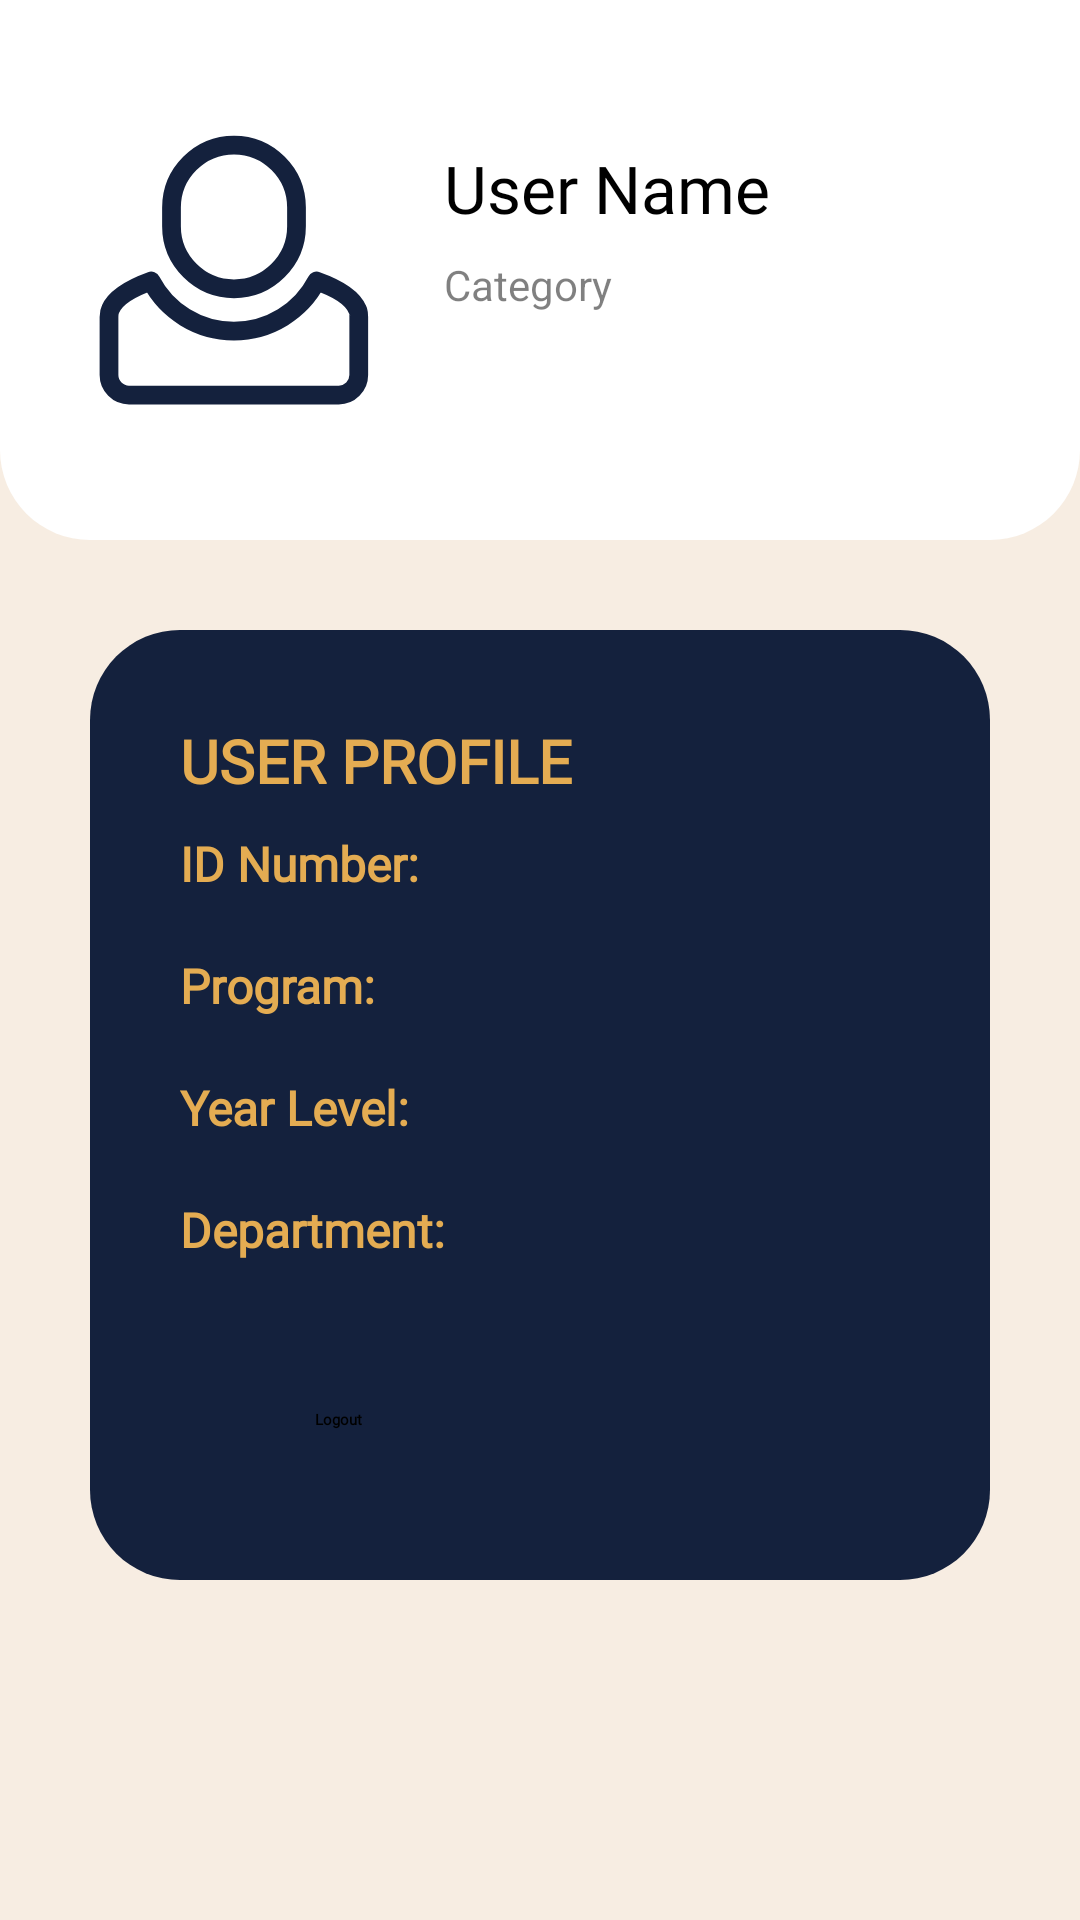

Reconstruct the res/layout file that produces this screen, plus the resources it refers to.
<!-- AndroidManifest.xml: application theme Theme.MyApplication -->
<!-- res/layout/u_fragment_profile.xml -->
<?xml version="1.0" encoding="utf-8"?>
<RelativeLayout xmlns:android="http://schemas.android.com/apk/res/android"
    android:layout_width="match_parent"
    android:layout_height="match_parent"
    xmlns:tools="http://schemas.android.com/tools"
    tools:context=".userFx.UserProfileFragment"
    android:background="@color/light_brown">

    <RelativeLayout
        android:id="@+id/topContainer"
        android:layout_width="match_parent"
        android:layout_height="180dp"
        android:background="@drawable/bottom_radius_bg"
        android:elevation="5dp">

        <ImageView
            android:id="@+id/img"
            android:layout_width="100dp"
            android:layout_height="100dp"
            android:layout_margin="20dp"
            android:layout_centerVertical="true"
            android:layout_alignParentStart="true"
            android:src="@drawable/ic_profile"
            android:scaleType="centerCrop" />

        <TextView
            android:id="@+id/userName"
            android:layout_width="wrap_content"
            android:layout_height="wrap_content"
            android:layout_toEndOf="@id/img"
            android:layout_marginTop="40dp"
            android:fontFamily="@font/montserrat_bold"
            android:text="User Name"
            android:textColor="@android:color/black"
            android:textSize="22sp" />

        <TextView
            android:id="@+id/userCat"
            android:layout_width="wrap_content"
            android:layout_height="wrap_content"
            android:layout_toEndOf="@id/img"
            android:layout_below="@id/userName"
            android:layout_marginTop="8dp"
            android:text="Category"
            android:textColor="@color/shadow"
            android:textSize="14sp" />

        <Button
            android:id="@+id/applyAdminButton"
            android:layout_width="171dp"
            android:layout_height="46dp"
            android:layout_alignParentStart="true"
            android:layout_alignParentTop="true"
            android:layout_alignParentEnd="true"
            android:layout_alignParentBottom="true"
            android:layout_marginStart="213dp"
            android:layout_marginTop="121dp"
            android:layout_marginEnd="19dp"
            android:layout_marginBottom="5dp"

            android:backgroundTint="@color/blue"
            android:text="Apply as Admin"
            android:textColor="@android:color/white"
            android:textStyle="italic" />
    </RelativeLayout>

    
    <LinearLayout
        android:id="@+id/centerContainer"
        android:layout_width="match_parent"
        android:layout_height="wrap_content"
        android:layout_below="@id/topContainer"
        android:layout_margin="30dp"
        android:background="@drawable/blue_bg"
        android:elevation="3dp"
        android:orientation="vertical"
        android:padding="30dp">

        <TextView
            android:id="@+id/userProfileTitle"
            android:layout_width="wrap_content"
            android:layout_height="wrap_content"
            android:text="USER PROFILE"
            android:textColor="@color/yellow"
            android:textStyle="bold"
            android:fontFamily="@font/montserrat_bold"
            android:layout_marginBottom="10dp"
            android:textSize="20sp" />

        
        <TextView
            android:id="@+id/IDNumTitle"
            android:layout_width="wrap_content"
            android:layout_height="wrap_content"
            android:text="ID Number:"
            android:textColor="@color/yellow"
            android:textStyle="bold"
            android:fontFamily="@font/poppins_medium"

            android:textSize="16sp" />

        <TextView
            android:id="@+id/IDNumInfo"
            android:layout_width="wrap_content"
            android:layout_height="wrap_content"
            android:textColor="@color/white"
            android:fontFamily="@font/poppins_medium"

            android:textSize="14sp" />

        
        <TextView
            android:id="@+id/programTitle"
            android:layout_width="wrap_content"
            android:layout_height="wrap_content"
            android:text="Program:"
            android:textColor="@color/yellow"
            android:fontFamily="@font/poppins_medium"

            android:textStyle="bold"
            android:textSize="16sp" />

        <TextView
            android:id="@+id/programInfo"
            android:layout_width="wrap_content"
            android:layout_height="wrap_content"
            android:textColor="@color/white"
            android:fontFamily="@font/poppins_medium"

            android:textSize="14sp" />

        
        <TextView
            android:id="@+id/yearLevelTitle"
            android:layout_width="wrap_content"
            android:layout_height="wrap_content"
            android:text="Year Level:"
            android:textColor="@color/yellow"
            android:textStyle="bold"
            android:fontFamily="@font/poppins_medium"

            android:textSize="16sp" />

        <TextView
            android:id="@+id/yearLevelInfo"
            android:layout_width="wrap_content"
            android:layout_height="wrap_content"
            android:textColor="@color/white"
            android:fontFamily="@font/poppins_medium"

            android:textSize="14sp" />

        
        <TextView
            android:id="@+id/departmentTitle"
            android:layout_width="wrap_content"
            android:layout_height="wrap_content"
            android:text="Department:"
            android:textColor="@color/yellow"
            android:fontFamily="@font/poppins_medium"

            android:textStyle="bold"
            android:textSize="16sp" />

        <TextView
            android:id="@+id/departmentInfo"
            android:layout_width="wrap_content"
            android:layout_height="wrap_content"
            android:textColor="@color/white"
            android:fontFamily="@font/poppins_medium"
            android:textSize="14sp" />


        
        <LinearLayout
            android:id="@+id/buttonsContainer"
            android:layout_width="match_parent"
            android:layout_height="wrap_content"
            android:layout_below="@id/centerContainer"
            android:layout_margin="20dp"
            android:orientation="vertical"
            android:gravity="center_horizontal">

            <Button
                android:id="@+id/logoutButton"
                android:layout_width="150dp"
                android:layout_height="wrap_content"
                android:text="Logout"
                android:textStyle="bold"
                android:fontFamily="@font/poppins_medium"
                android:backgroundTint="@color/yellow"
                android:textColor="@android:color/black"
                android:layout_marginTop="10dp" />
        </LinearLayout>
    </LinearLayout>
</RelativeLayout>
<!-- resources referenced by this layout -->
<resources>
  <color name="blue">#14213D</color>
  <color name="light_brown">#F7EDE2</color>
  <color name="shadow">#7F000000</color>
  <color name="white">#FFFFFFFF</color>
  <color name="yellow">#E2FFBF55</color>
  <!-- drawable blue_bg (drawable) -->
  <?xml version="1.0" encoding="utf-8"?>
  <shape xmlns:android="http://schemas.android.com/apk/res/android">
      <solid android:color="@color/blue" />
      <corners android:radius="30dp"/>
      <padding android:left="8dp" android:top="8dp" android:right="8dp" android:bottom="8dp" />
  </shape>
  <!-- drawable bottom_radius_bg (drawable) -->
  <?xml version="1.0" encoding="utf-8"?>
  <shape xmlns:android="http://schemas.android.com/apk/res/android">
      <solid android:color="#FFFFFF" />
      <corners android:bottomLeftRadius="30dp"
       android:bottomRightRadius="30dp" />
      <padding android:left="8dp" android:top="8dp" android:right="8dp" android:bottom="8dp" />
  </shape>
  <!-- drawable ic_profile (drawable) -->
  <vector xmlns:android="http://schemas.android.com/apk/res/android"
      android:width="24dp"
      android:height="24dp"
      android:viewportWidth="24"
      android:viewportHeight="24">
    <path
        android:pathData="M20.4,22H3.6c-0.88,0 -1.6,-0.72 -1.6,-1.6v-4.65c0,-0.25 0,-0.38 0.12,-0.62c0.38,-0.88 1.5,-1.62 3.25,-2.25c1.25,2.38 3.75,4 6.62,4s5.38,-1.62 6.62,-4c1.75,0.62 2.88,1.38 3.25,2.25c0.12,0.12 0.12,0.38 0.12,0.62v4.65c0,0.88 -0.72,1.6 -1.6,1.6z"
        android:strokeLineJoin="round"
        android:strokeWidth="1.5"
        android:fillColor="#00000000"
        android:strokeColor="@color/blue"
        android:strokeLineCap="round"/>
    <path
        android:pathData="M12,13.5c-2.75,0 -5,-2.25 -5,-5V7c0,-2.75 2.25,-5 5,-5s5,2.25 5,5v1.5c0,2.75 -2.25,5 -5,5"
        android:strokeLineJoin="round"
        android:strokeWidth="1.5"
        android:fillColor="#00000000"
        android:strokeColor="@color/blue"
        android:strokeLineCap="round"/>
  </vector>
</resources>
